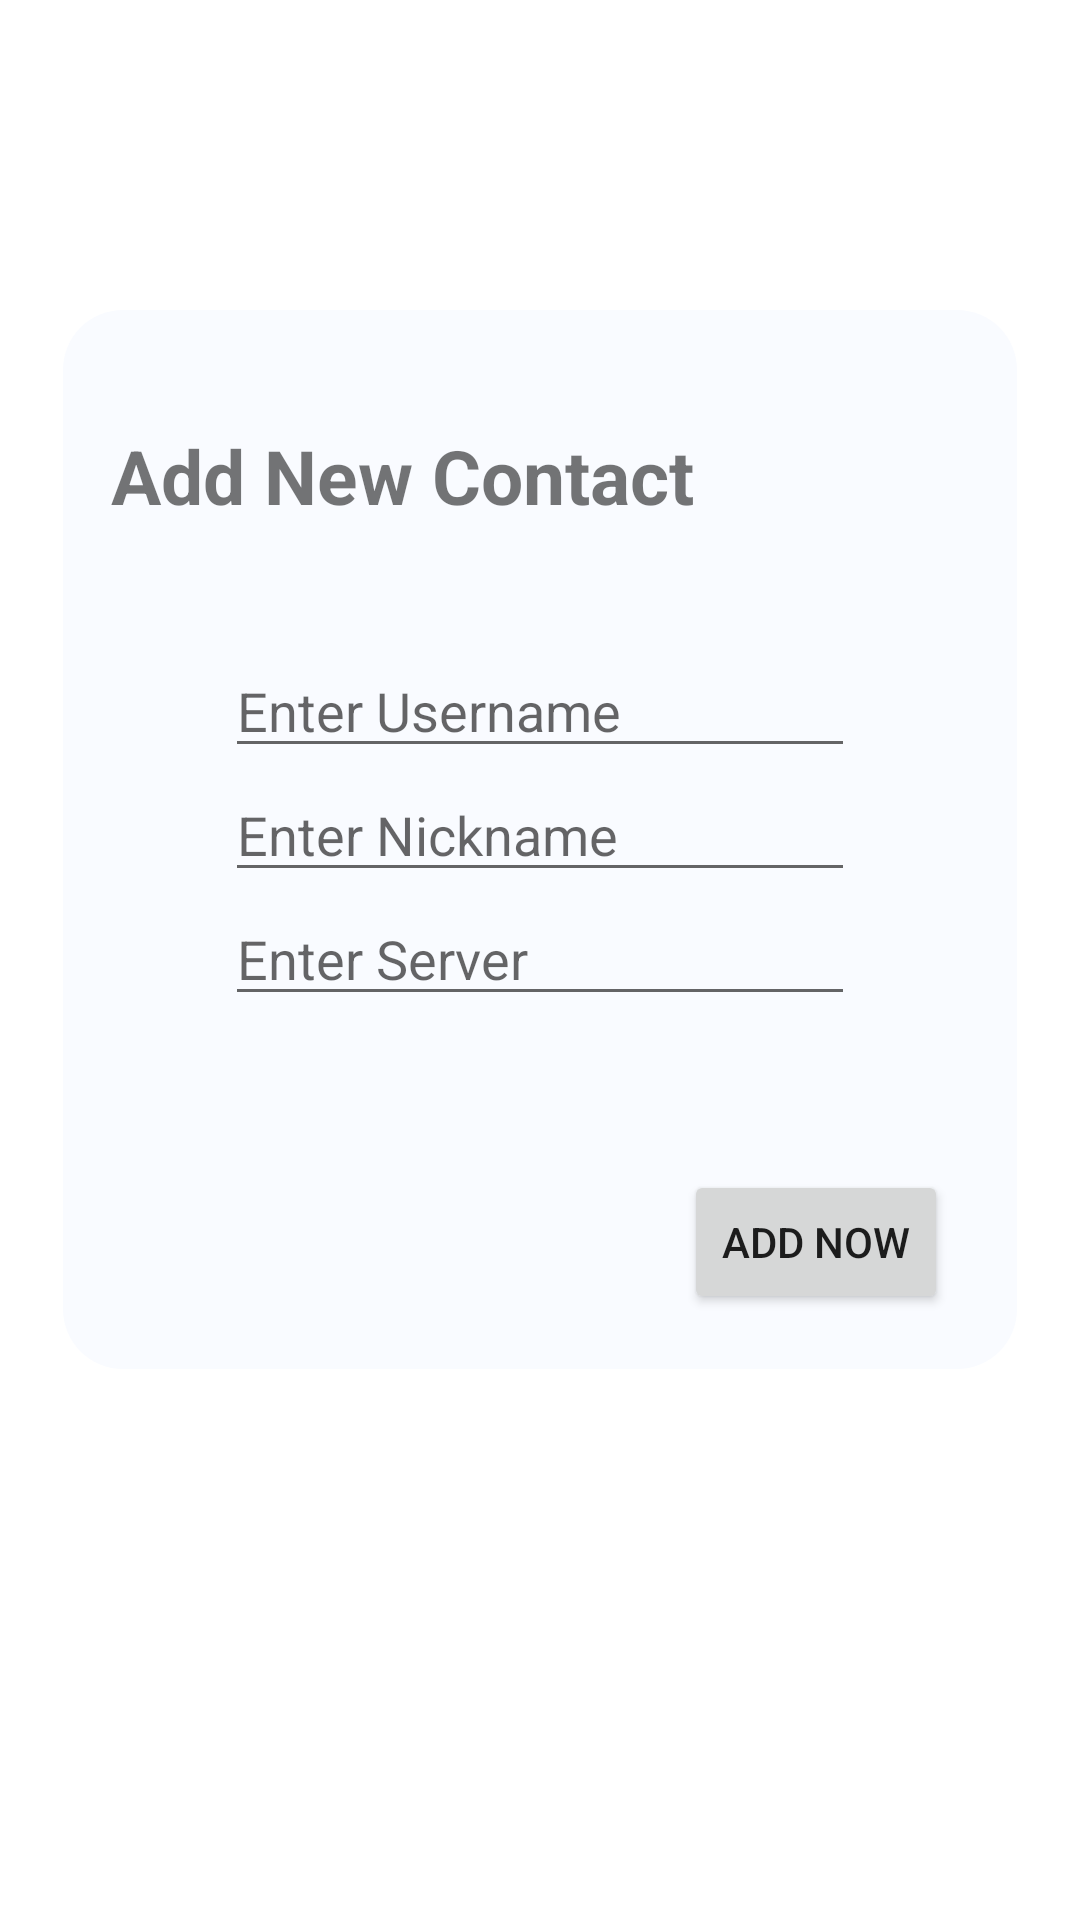

Here is an Android app screen rendered from its layout file. Give the layout XML and the strings, colors and styles it references.
<!-- AndroidManifest.xml: application theme Theme.Ex3 -->
<!-- res/layout/activity_add_contact.xml -->
<?xml version="1.0" encoding="utf-8"?>
<androidx.constraintlayout.widget.ConstraintLayout xmlns:android="http://schemas.android.com/apk/res/android"
    xmlns:app="http://schemas.android.com/apk/res-auto"
    xmlns:tools="http://schemas.android.com/tools"
    android:id="@+id/addContactBkg"
    android:layout_width="match_parent"
    android:layout_height="match_parent"
    android:padding="10dp"
    tools:context=".userView.AddContact">

    <androidx.constraintlayout.widget.ConstraintLayout
        android:id="@+id/constraintLayout4"
        android:layout_width="318dp"
        android:layout_height="353dp"
        android:background="@drawable/round_corners"
        app:layout_constraintBottom_toBottomOf="parent"
        app:layout_constraintEnd_toEndOf="parent"
        app:layout_constraintStart_toStartOf="parent"
        app:layout_constraintTop_toTopOf="parent"
        app:layout_constraintVertical_bias="0.35000002">

        <TextView
            android:id="@+id/tvAddContact"
            android:layout_width="wrap_content"
            android:layout_height="wrap_content"
            android:text="@string/tvNewContact"
            android:textSize="25sp"
            android:textStyle="bold"
            app:layout_constraintBottom_toBottomOf="parent"
            app:layout_constraintEnd_toEndOf="parent"
            app:layout_constraintHorizontal_bias="0.13"
            app:layout_constraintStart_toStartOf="parent"
            app:layout_constraintTop_toTopOf="parent"
            app:layout_constraintVertical_bias="0.120000005" />

        <androidx.constraintlayout.widget.ConstraintLayout
            android:id="@+id/constraintLayout3"
            android:layout_width="wrap_content"
            android:layout_height="wrap_content"

            app:layout_constraintBottom_toBottomOf="parent"
            app:layout_constraintEnd_toEndOf="parent"
            app:layout_constraintStart_toStartOf="parent"
            app:layout_constraintTop_toBottomOf="@+id/tvAddContact"
            app:layout_constraintVertical_bias="0.25">

            <EditText
                android:id="@+id/etAddContactUsr"
                android:layout_width="wrap_content"
                android:layout_height="wrap_content"
                android:autofillHints="@string/tvEntrUsr"
                android:ems="10"
                android:hint="@string/tvEntrUsr"
                android:inputType="textPersonName"
                app:layout_constraintStart_toStartOf="parent"
                app:layout_constraintTop_toTopOf="parent" />

            <EditText
                android:id="@+id/etAddContactNick"
                android:layout_width="wrap_content"
                android:layout_height="wrap_content"
                android:autofillHints="@string/tvEntrDisName"
                android:ems="10"
                android:hint="@string/tvEntrDisName"
                android:inputType="textPersonName"
                app:layout_constraintStart_toStartOf="parent"
                app:layout_constraintTop_toBottomOf="@+id/etAddContactUsr"
                app:layout_constraintVertical_bias="0.0" />

            <EditText
                android:id="@+id/etAddContactSrvr"
                android:layout_width="wrap_content"
                android:layout_height="wrap_content"
                android:autofillHints="@string/tvEntrSrvr"
                android:ems="10"
                android:hint="@string/tvEntrSrvr"
                android:inputType="textPersonName"
                app:layout_constraintStart_toStartOf="parent"
                app:layout_constraintTop_toBottomOf="@+id/etAddContactNick" />
        </androidx.constraintlayout.widget.ConstraintLayout>

        <Button
            android:id="@+id/btnAddContact"
            android:layout_width="wrap_content"
            android:layout_height="wrap_content"
            android:text="@string/add_now"
            app:layout_constraintBottom_toBottomOf="parent"
            app:layout_constraintEnd_toEndOf="parent"
            app:layout_constraintHorizontal_bias="0.9"
            app:layout_constraintStart_toStartOf="parent"
            app:layout_constraintTop_toTopOf="parent"
            app:layout_constraintVertical_bias="0.94" />
    </androidx.constraintlayout.widget.ConstraintLayout>
</androidx.constraintlayout.widget.ConstraintLayout>
<!-- resources referenced by this layout -->
<resources>
  <!-- drawable round_corners (drawable) -->
  <?xml version="1.0" encoding="utf-8"?>
  <shape xmlns:android="http://schemas.android.com/apk/res/android">
      <solid android:color="@color/niceWhite" />
      <corners
          android:bottomLeftRadius="20dp"
          android:bottomRightRadius="20dp"
          android:topLeftRadius="20dp"
          android:topRightRadius="20dp" />
  </shape>
  <string name="add_now">Add Now</string>
  <string name="tvEntrDisName">Enter Nickname</string>
  <string name="tvEntrSrvr">Enter Server</string>
  <string name="tvEntrUsr">Enter Username</string>
  <string name="tvNewContact">Add New Contact</string>
  <style name="Theme.Ex3" parent="Theme.MaterialComponents.DayNight.DarkActionBar">
          
          <item name="colorPrimary">@color/firstColor</item>
          <item name="colorPrimaryVariant">@color/secondColor</item>
          <item name="colorOnPrimary">@color/white</item>
          android:background="@drawable/gradient_background"
          
          <item name="colorSecondary">@color/pink</item>
          <item name="colorSecondaryVariant">@color/peach</item>
          <item name="colorOnSecondary">@color/black</item>
  
          
          <item name="android:statusBarColor" tools:targetApi="l">#131313</item>
          
      </style>
  <color name="niceWhite">#F9FBFF</color>
  <color name="firstColor">#E73C7E</color>
  <color name="secondColor">#EE7752</color>
  <color name="white">#FFFFFF</color>
  <!-- drawable gradient_background (drawable) -->
  <?xml version="1.0" encoding="utf-8"?>
  <shape xmlns:android="http://schemas.android.com/apk/res/android">
      <gradient
          android:startColor="#E73C7E"
          android:endColor="#EE7752"
          android:type="linear"
          android:angle="315"/>
  </shape>
  <color name="pink">#FEC3D5</color>
  <color name="peach">#FEB1A8</color>
  <color name="black">#FF000000</color>
</resources>
